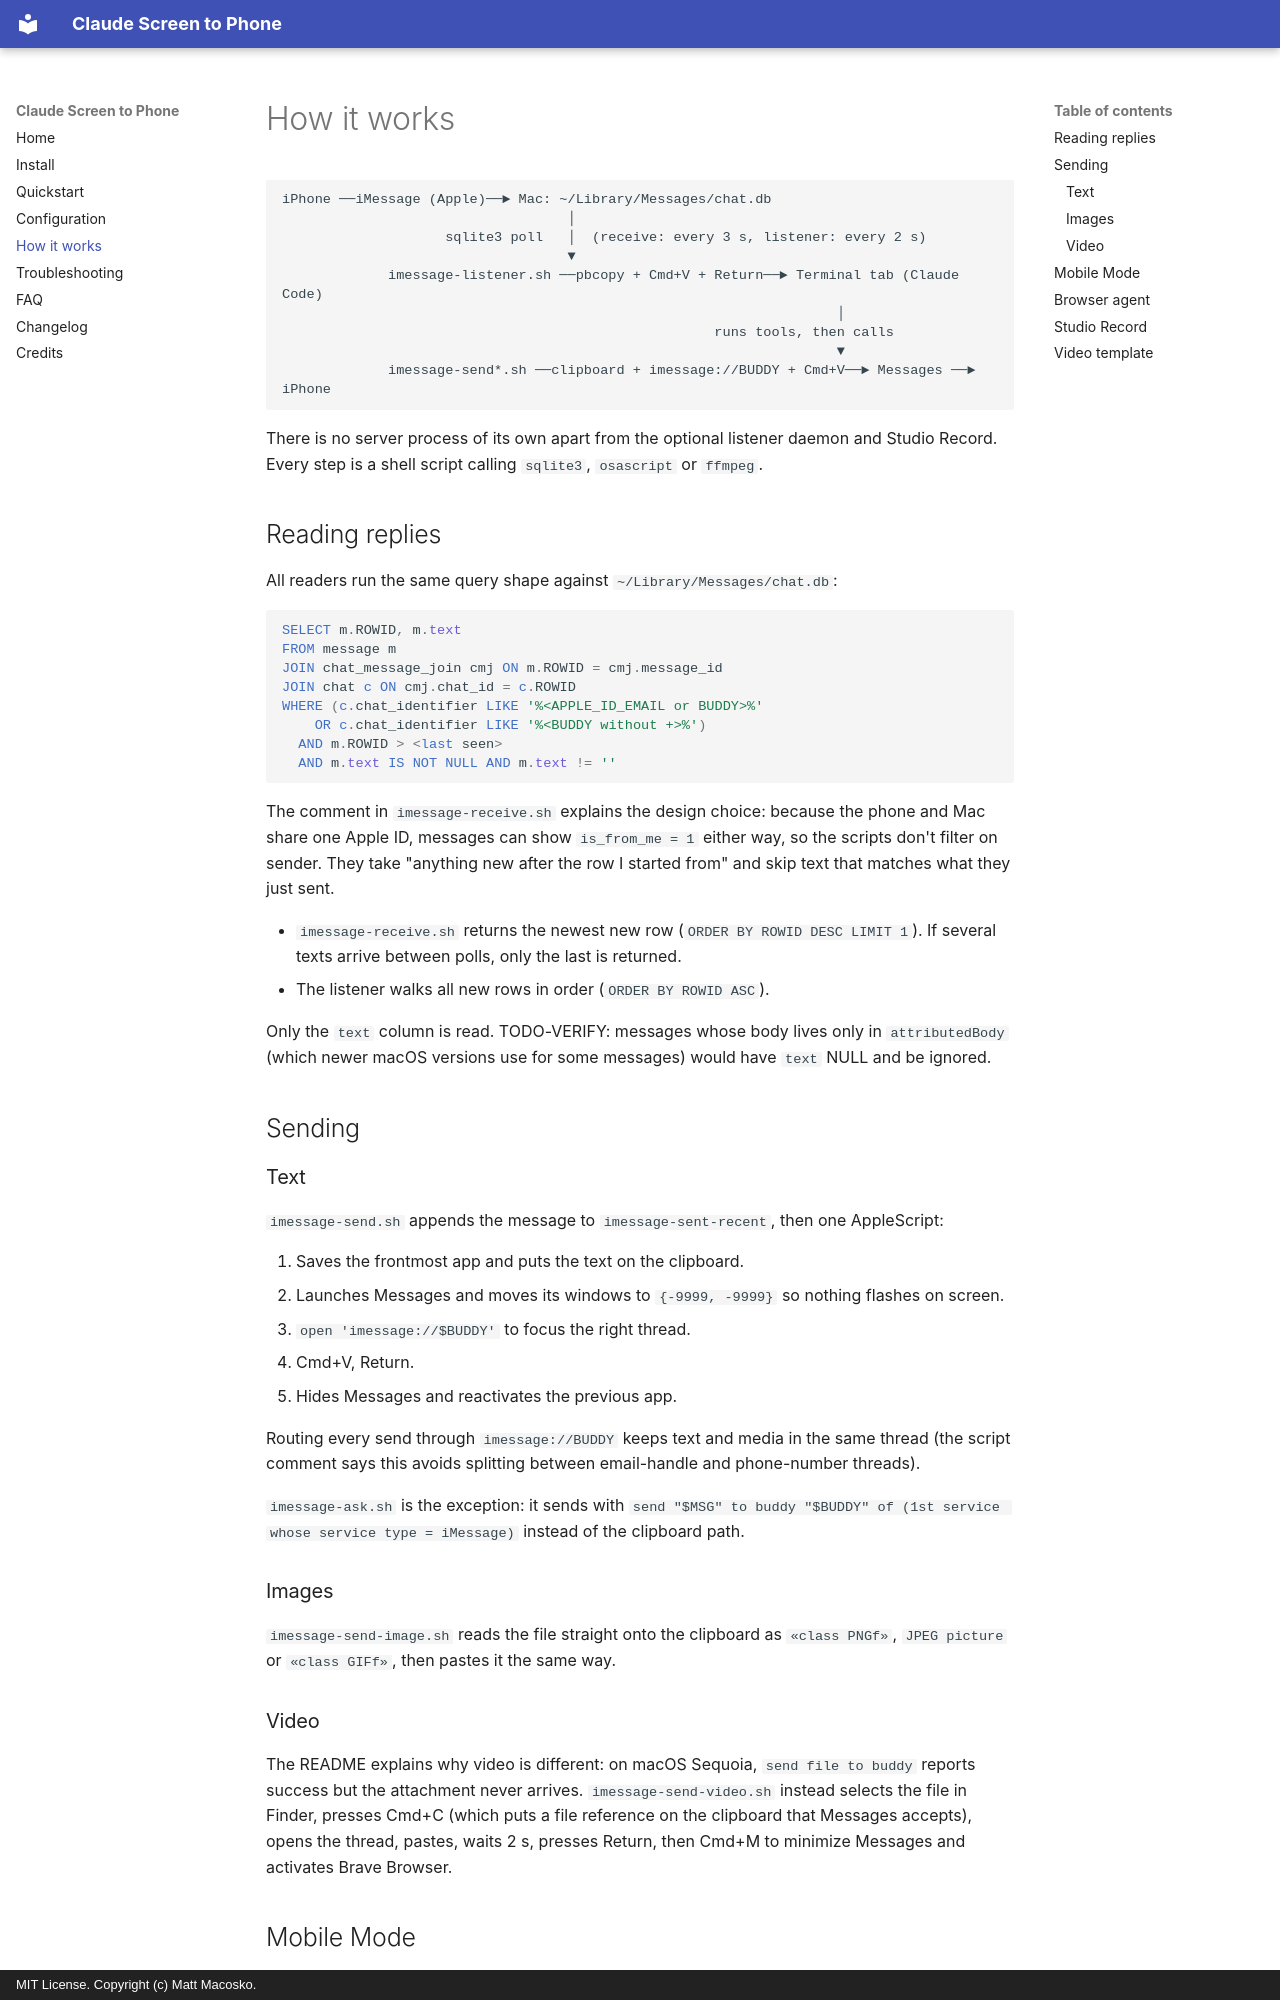

repository: nicedreamzapp/claude-screen-to-phone · page: how-it-works/index.html · generator: mkdocs · copyright: MIT License. Copyright (c) Matt Macosko.

---
title: How it works - reading chat.db and driving Messages with AppleScript
description: Architecture of Claude Screen to Phone - how replies are read from the macOS Messages SQLite database, how sends use the clipboard, how Mobile Mode types into Terminal, and how Studio Record and the separate browser agent fit in.
---

# How it works

```
iPhone ──iMessage (Apple)──► Mac: ~/Library/Messages/chat.db
                                   │
                    sqlite3 poll   │  (receive: every 3 s, listener: every 2 s)
                                   ▼
             imessage-listener.sh ──pbcopy + Cmd+V + Return──► Terminal tab (Claude Code)
                                                                    │
                                                     runs tools, then calls
                                                                    ▼
             imessage-send*.sh ──clipboard + imessage://BUDDY + Cmd+V──► Messages ──► iPhone
```

There is no server process of its own apart from the optional listener daemon and Studio Record. Every step is a shell script calling `sqlite3`, `osascript` or `ffmpeg`.

## Reading replies

All readers run the same query shape against `~/Library/Messages/chat.db`:

```sql
SELECT m.ROWID, m.text
FROM message m
JOIN chat_message_join cmj ON m.ROWID = cmj.message_id
JOIN chat c ON cmj.chat_id = c.ROWID
WHERE (c.chat_identifier LIKE '%<APPLE_ID_EMAIL or BUDDY>%'
    OR c.chat_identifier LIKE '%<BUDDY without +>%')
  AND m.ROWID > <last seen>
  AND m.text IS NOT NULL AND m.text != ''
```

The comment in `imessage-receive.sh` explains the design choice: because the phone and Mac share one Apple ID, messages can show `is_from_me = 1` either way, so the scripts don't filter on sender. They take "anything new after the row I started from" and skip text that matches what they just sent.

- `imessage-receive.sh` returns the newest new row (`ORDER BY ROWID DESC LIMIT 1`). If several texts arrive between polls, only the last is returned.
- The listener walks all new rows in order (`ORDER BY ROWID ASC`).

Only the `text` column is read. TODO-VERIFY: messages whose body lives only in `attributedBody` (which newer macOS versions use for some messages) would have `text` NULL and be ignored.

## Sending

### Text

`imessage-send.sh` appends the message to `imessage-sent-recent`, then one AppleScript:

1. Saves the frontmost app and puts the text on the clipboard.
2. Launches Messages and moves its windows to `{-9999, -9999}` so nothing flashes on screen.
3. `open 'imessage://$BUDDY'` to focus the right thread.
4. Cmd+V, Return.
5. Hides Messages and reactivates the previous app.

Routing every send through `imessage://BUDDY` keeps text and media in the same thread (the script comment says this avoids splitting between email-handle and phone-number threads).

`imessage-ask.sh` is the exception: it sends with `send "$MSG" to buddy "$BUDDY" of (1st service whose service type = iMessage)` instead of the clipboard path.

### Images

`imessage-send-image.sh` reads the file straight onto the clipboard as `«class PNGf»`, `JPEG picture` or `«class GIFf»`, then pastes it the same way.

### Video

The README explains why video is different: on macOS Sequoia, `send file to buddy` reports success but the attachment never arrives. `imessage-send-video.sh` instead selects the file in Finder, presses Cmd+C (which puts a file reference on the clipboard that Messages accepts), opens the thread, pastes, waits 2 s, presses Return, then Cmd+M to minimize Messages and activates Brave Browser.
